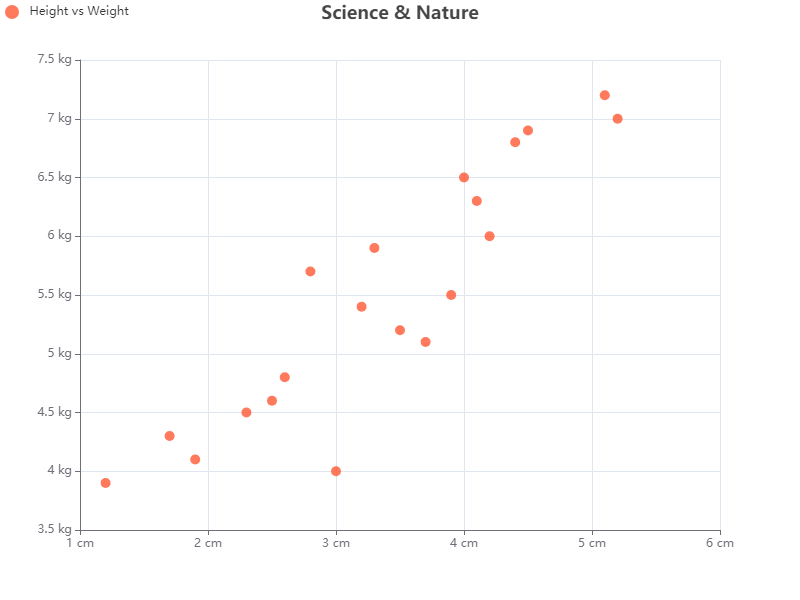

Data behind this chart, as committed beside it:
X, Y
2.3, 4.5
1.2, 3.9
3.5, 5.2
4.1, 6.3
2.8, 5.7
3.0, 4.0
4.2, 6.0
5.1, 7.2
3.3, 5.9
4.4, 6.8
1.7, 4.3
3.9, 5.5
2.6, 4.8
3.7, 5.1
4.0, 6.5
5.2, 7.0
1.9, 4.1
3.2, 5.4
2.5, 4.6
4.5, 6.9
